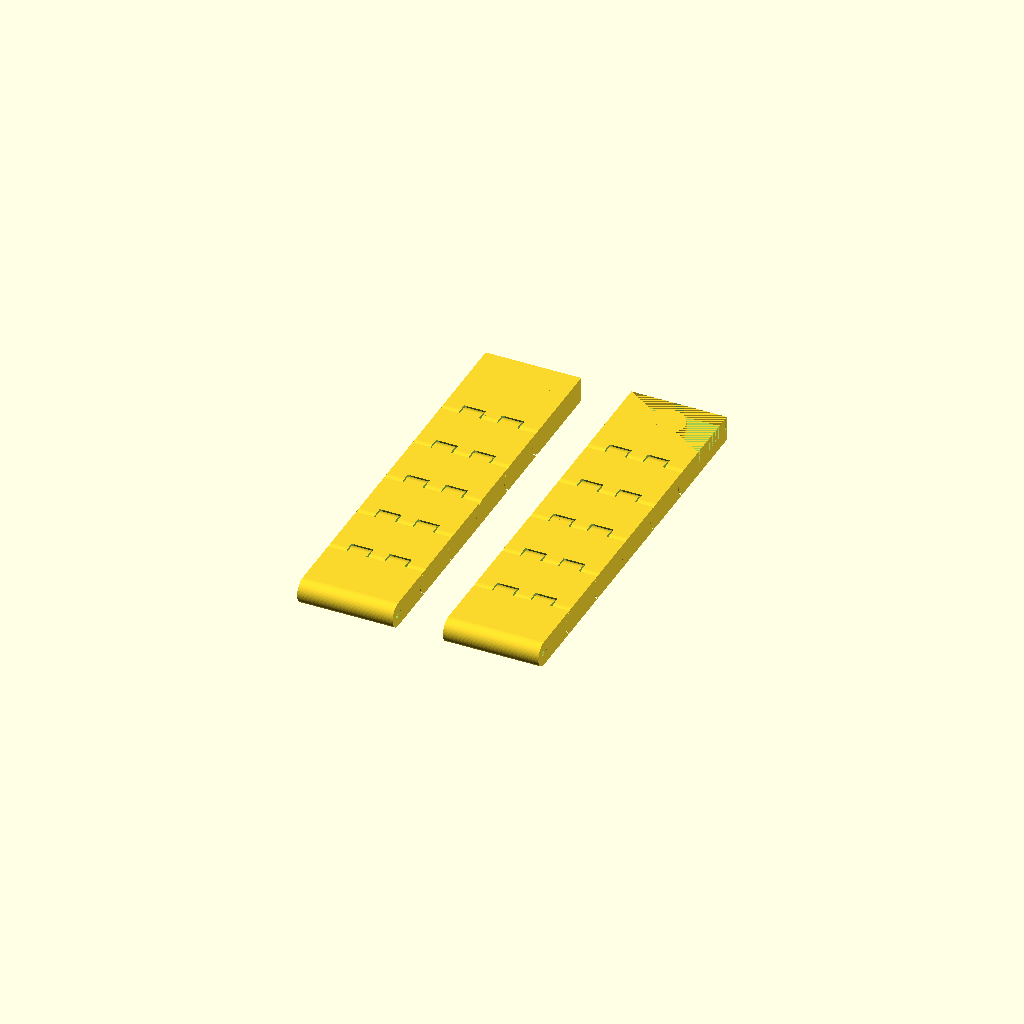
Cell 1: the model at its default parameters.
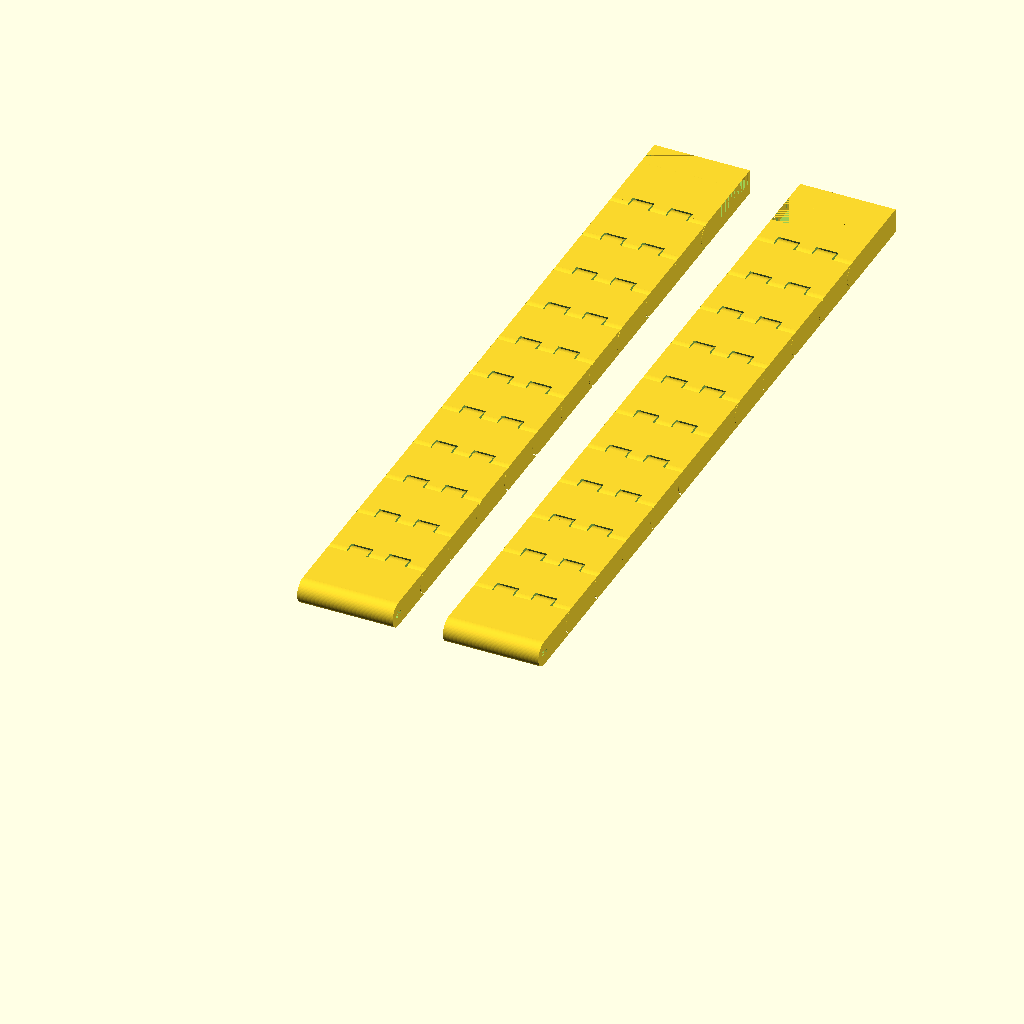
Cell 2: num_links = 20 (everything else at default).
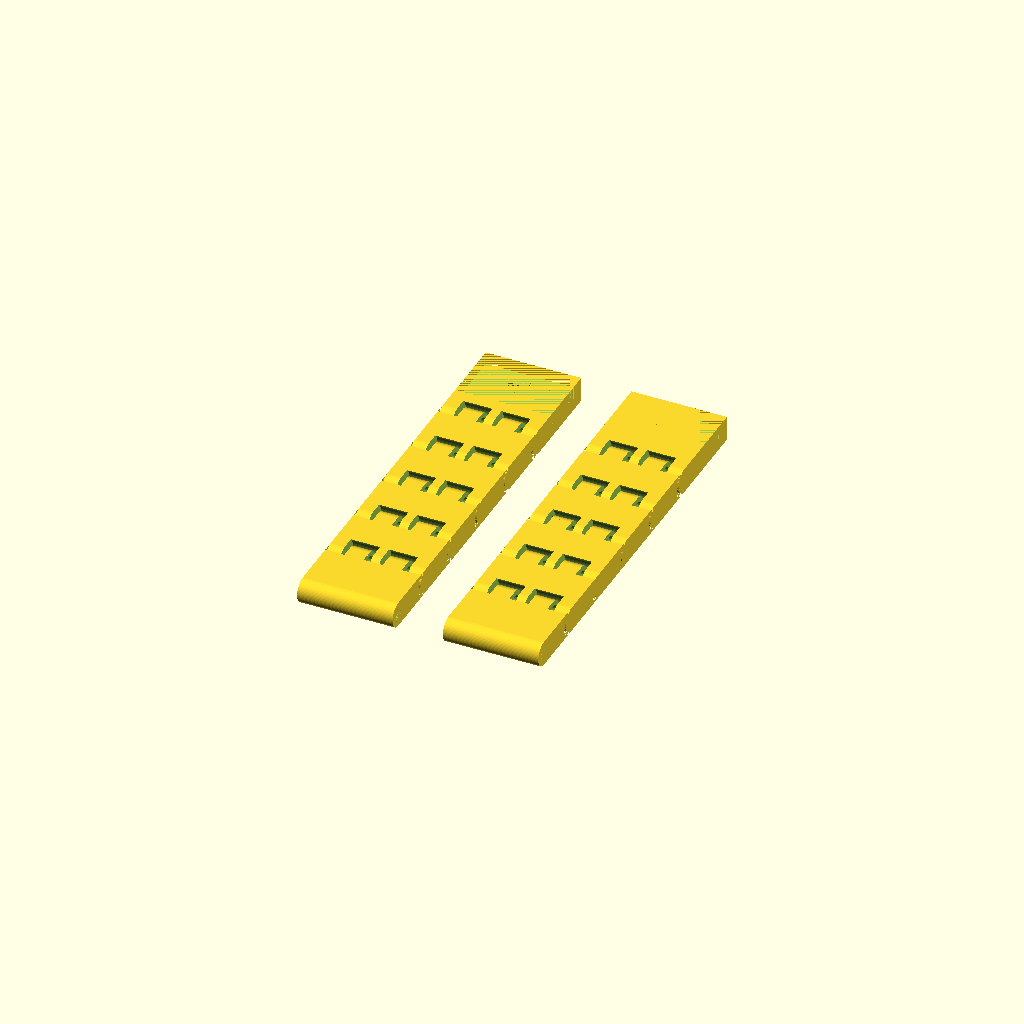
Cell 3 — print_tolerance set to 1, the other parameters unchanged.
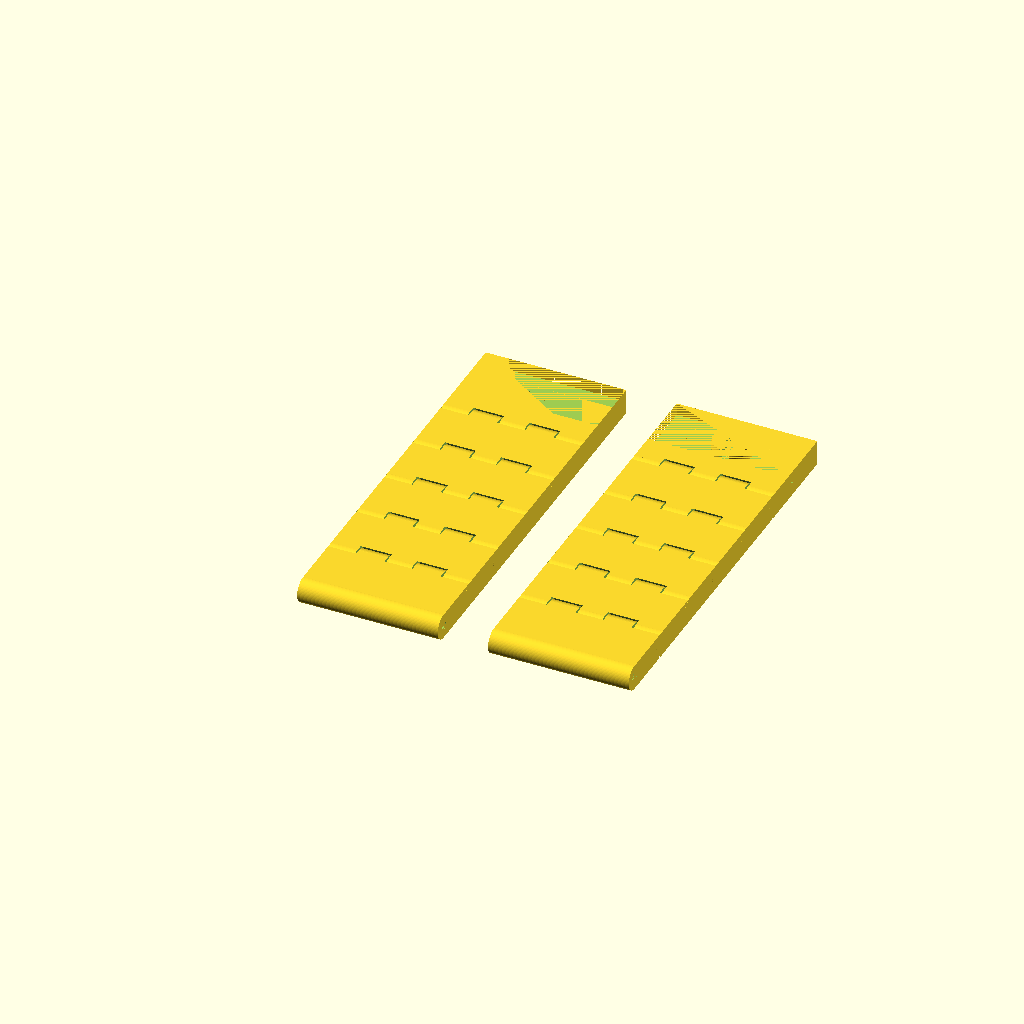
Cell 4 — link_width set to 28, the other parameters unchanged.
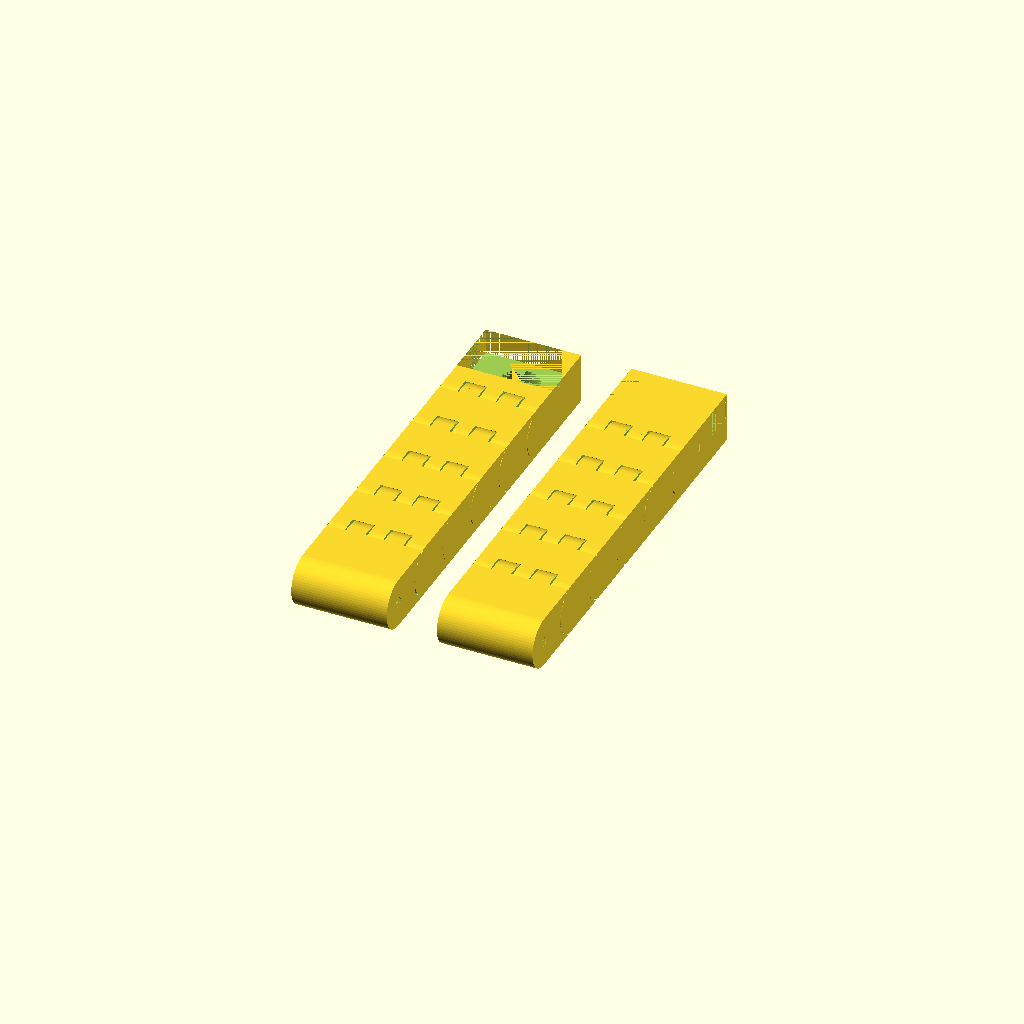
Cell 5 — link_height set to 10, the other parameters unchanged.
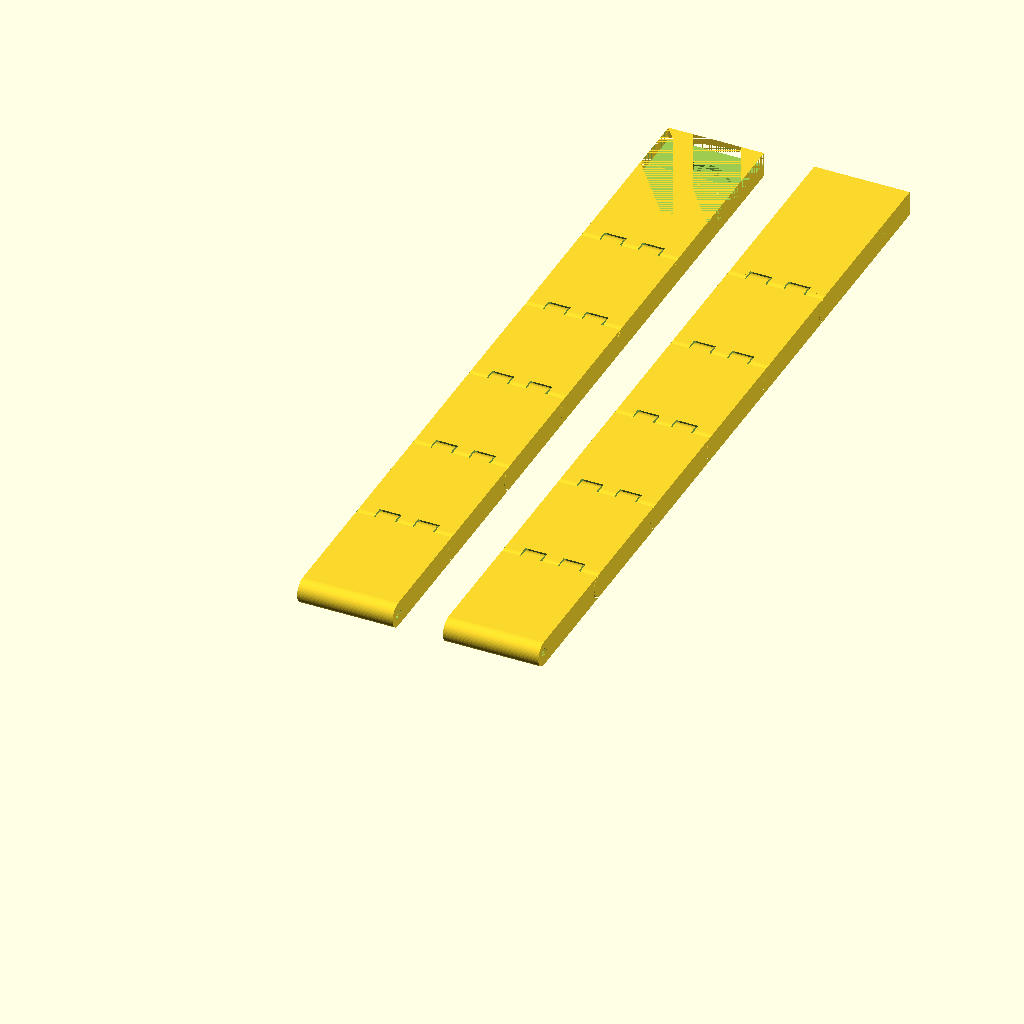
Cell 6 — link_length set to 24, the other parameters unchanged.
All cells are drawn from one camera (rotation 55°, 0°, 25°, orthographic, colour scheme Cornfield), so only the parameter changes between them.
OpenSCAD source file inputs/thingiverse/files/thing-2931736/files/watchband.scad:
//the total number of regular links in the bracelet
num_links = 8; // [2:20]

//the space added between moving parts to account for print tolerance
print_tolerance = 0.3; // [0:0.05:1.0]

//the width of the links (should be your lug width)
link_width = 19; // [16:0.5:28]

//the height of the links
link_height = 5;

//the length of each individual link
link_length = 12;

bar_offset = 1;
lug_pin_radius = (1.8 + print_tolerance) / 2;
$fn = 64;

/*
#-#-#  <-- sideA end
#####  <-- base shape
 # #   <-- sideB end
*/

// base shape of the link
module link_base() {
    union() {
        // base shape
        cube([link_width, link_length, link_height]);
        
        // sideA rounded end
        translate([0, 0, link_height/2]) rotate([0, 90, 0]) 
            cylinder(h = link_width, r=link_height/2, center = false);
        
        // sideB rounded end
        translate([0, link_length,link_height/2]) rotate([0, 90, 0]) 
            cylinder(h = link_width, r=link_height/2, center = false);
    }
}

module link_sideA() {
    // spacing of slots
    spacing = link_width / 5;
    
    for(i = [0 : 1]) {
        difference() {
            // sleeve
            translate([spacing + (2 * (i * spacing)) - print_tolerance, 0, link_height / 2]) rotate([0, 90, 0]) 
                cylinder(h = spacing + (print_tolerance * 2), r = link_height / 2 + print_tolerance, center = false);
            
            // bar
            translate([spacing + (2 * (i * spacing)) - print_tolerance, 0, 2.5]) rotate([0, 90, 0]) 
                cylinder(h = spacing + (print_tolerance * 2), r = (link_height / 2) - bar_offset - print_tolerance, center = false);
        }
    }
    
}

module link_sideB() {
    // spacing of slots
    spacing = link_width / 5;
    
    // sideB end bore
    translate([0, link_length,link_height/2]) rotate([0, 90, 0]) 
        cylinder(h = link_width, r=link_height/2 - bar_offset, center = false);
        
    // sideB end slots
    for(i = [0 : 2]) {
        translate([2 * (i * spacing), link_length, link_height / 2]) rotate([0, 90, 0]) 
            cylinder(h = spacing, r = link_height / 2 + print_tolerance, center = false);
    }
}

module link () {
    difference() {
        link_base();
        link_sideA();
        link_sideB();
    }
}

module lug_link() {
    difference() {
        link_base();
        link_sideB();
        
        // bore for lug pin
        translate([0, 0, link_height/2]) rotate([0, 90, 0]) 
            cylinder(h = link_width, r = lug_pin_radius, center = false);
    }
}

button_offset = 0.15;
module sideA_clasp() {
    difference() {
        union() {
            link_base();
            cube([link_width, link_length * 1.5, link_height]);
        }
        link_sideA();
        translate([0, link_length / 2 - print_tolerance, link_height/2]) cube([link_width, link_length + print_tolerance, link_height / 2]);
        
        // button hole
        translate([link_width / 2, link_length, 0]) cylinder(h = link_height/4, r1 = link_length/3 - button_offset, r2 = link_length/3, center = false);
        translate([link_width / 2, link_length, link_height/4]) cylinder(h = link_height/4, r1 = link_length/3, r2 = link_length/3 - button_offset, center = false);
    }
}

module sideB_clasp() {
    union() {
        difference() {
            union() {
                link_base();
                cube([link_width, link_length * 1.5, link_height]);
            }
            link_sideA();
            translate([0, link_length / 2 - print_tolerance, link_height/2]) cube([link_width, link_length + print_tolerance, link_height / 2]);
        }   
        
        // button
        difference() {
            union() {
                translate([link_width / 2, link_length, link_height / 2]) cylinder(h = link_height/4, r1 = link_length/3 - button_offset, r2 = link_length/3, center = false);
                translate([link_width / 2, link_length, 3* link_height / 4]) cylinder(h = link_height/4, r1 = link_length/3, r2 = link_length/3 - button_offset, center = false);
            }
            // slot
            translate([link_width / 2, link_length, link_height * (3/4)])  cube([2, link_length, link_height / 2], center = true);
        }
    }
}


//link();

// build the bracelet

// sideA side
translate([0, 0, 0]) {
    lug_link();
    sideA_links = ceil(num_links / 2);
    for(i = [1 : sideA_links]) {
        translate([0, i * link_length, 0]) link();
    }
    translate([0, (sideA_links + 1) * link_length, 0]) sideA_clasp();
}

// sideB side
translate([link_width + 10, 0, 0]) {
    lug_link();
    sideB_links = floor(num_links / 2);
    for(i = [1 : sideB_links]) {
        translate([0, i * link_length, 0]) link();
    }
    translate([0, (sideB_links + 1) * link_length, 0]) sideB_clasp();
}
Customizer parameters (derived from the source; name, type, default, range or options):
num_links: number, default 8, range 2 to 20
print_tolerance: number, default 0.3, range 0 to 1, step 0.05
link_width: number, default 19, range 16 to 28, step 0.5
link_height: number, default 5
link_length: number, default 12
bar_offset: number, default 1
